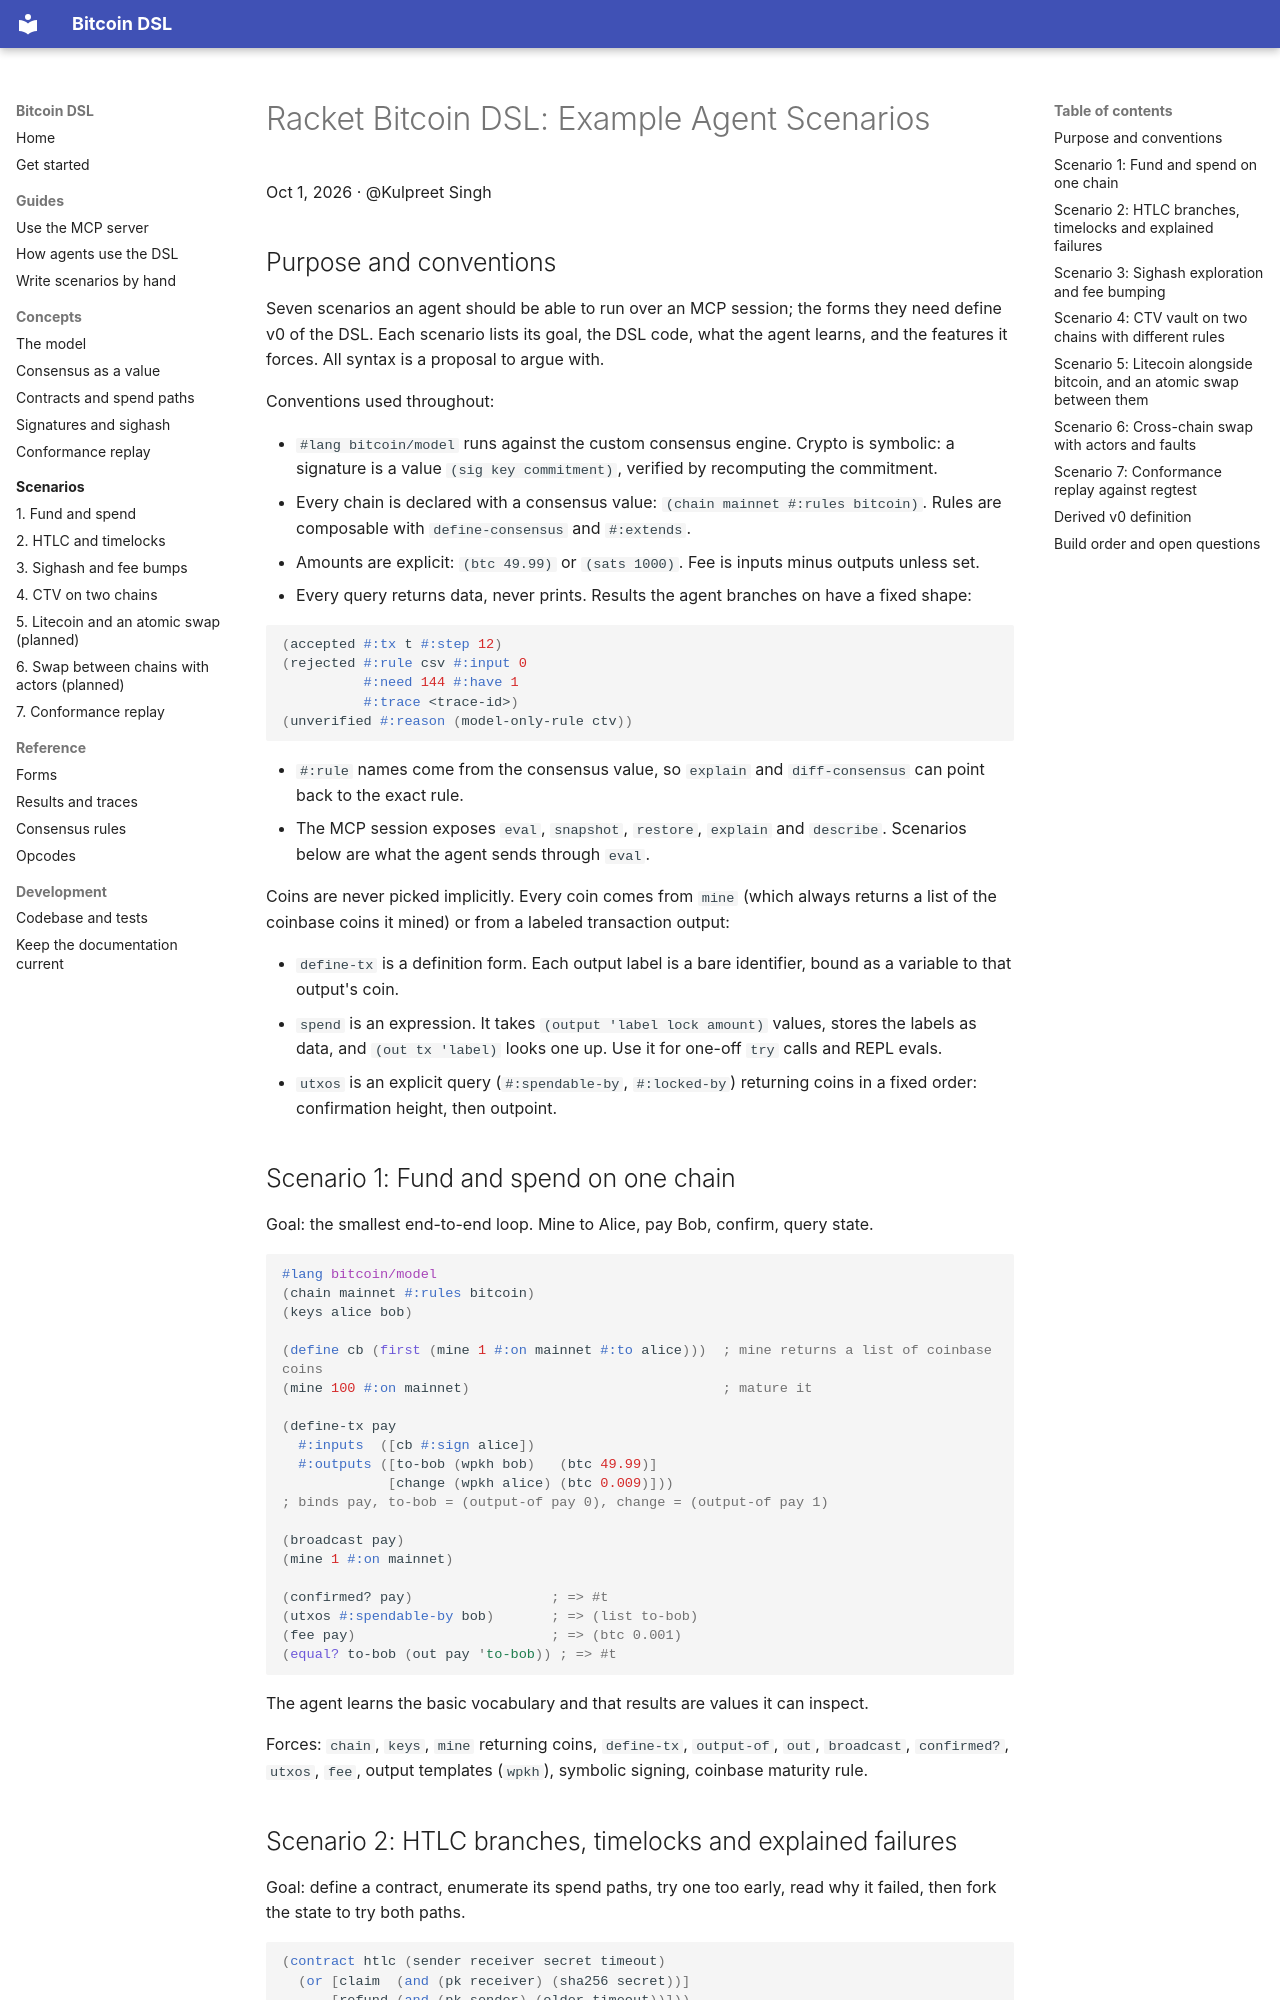

repository: pool2win/bitcoin-dsl · page: design/scenarios/index.html · generator: mkdocs

# Racket Bitcoin DSL: Example Agent Scenarios

Oct 1, 2026 · @Kulpreet Singh

## Purpose and conventions

Seven scenarios an agent should be able to run over an MCP session; the forms they need define v0 of the DSL. Each scenario lists its goal, the DSL code, what the agent learns, and the features it forces. All syntax is a proposal to argue with.

Conventions used throughout:

- `#lang bitcoin/model` runs against the custom consensus engine. Crypto is symbolic: a signature is a value `(sig key commitment)`, verified by recomputing the commitment.
- Every chain is declared with a consensus value: `(chain mainnet #:rules bitcoin)`. Rules are composable with `define-consensus` and `#:extends`.
- Amounts are explicit: `(btc 49.99)` or `(sats 1000)`. Fee is inputs minus outputs unless set.
- Every query returns data, never prints. Results the agent branches on have a fixed shape:

```racket
(accepted #:tx t #:step 12)
(rejected #:rule csv #:input 0
          #:need 144 #:have 1
          #:trace <trace-id>)
(unverified #:reason (model-only-rule ctv))
```

- `#:rule` names come from the consensus value, so `explain` and `diff-consensus` can point back to the exact rule.
- The MCP session exposes `eval`, `snapshot`, `restore`, `explain` and `describe`. Scenarios below are what the agent sends through `eval`.

Coins are never picked implicitly. Every coin comes from `mine` (which always returns a list of the coinbase coins it mined) or from a labeled transaction output:

- `define-tx` is a definition form. Each output label is a bare identifier, bound as a variable to that output's coin.
- `spend` is an expression. It takes `(output 'label lock amount)` values, stores the labels as data, and `(out tx 'label)` looks one up. Use it for one-off `try` calls and REPL evals.
- `utxos` is an explicit query (`#:spendable-by`, `#:locked-by`) returning coins in a fixed order: confirmation height, then outpoint.

## Scenario 1: Fund and spend on one chain

Goal: the smallest end-to-end loop. Mine to Alice, pay Bob, confirm, query state.

```racket
#lang bitcoin/model
(chain mainnet #:rules bitcoin)
(keys alice bob)

(define cb (first (mine 1 #:on mainnet #:to alice)))  ; mine returns a list of coinbase coins
(mine 100 #:on mainnet)                               ; mature it

(define-tx pay
  #:inputs  ([cb #:sign alice])
  #:outputs ([to-bob (wpkh bob)   (btc 49.99)]
             [change (wpkh alice) (btc 0.009)]))
; binds pay, to-bob = (output-of pay 0), change = (output-of pay 1)

(broadcast pay)
(mine 1 #:on mainnet)

(confirmed? pay)                 ; => #t
(utxos #:spendable-by bob)       ; => (list to-bob)
(fee pay)                        ; => (btc 0.001)
(equal? to-bob (out pay 'to-bob)) ; => #t
```

The agent learns the basic vocabulary and that results are values it can inspect.

Forces: `chain`, `keys`, `mine` returning coins, `define-tx`, `output-of`, `out`, `broadcast`, `confirmed?`, `utxos`, `fee`, output templates (`wpkh`), symbolic signing, coinbase maturity rule.
